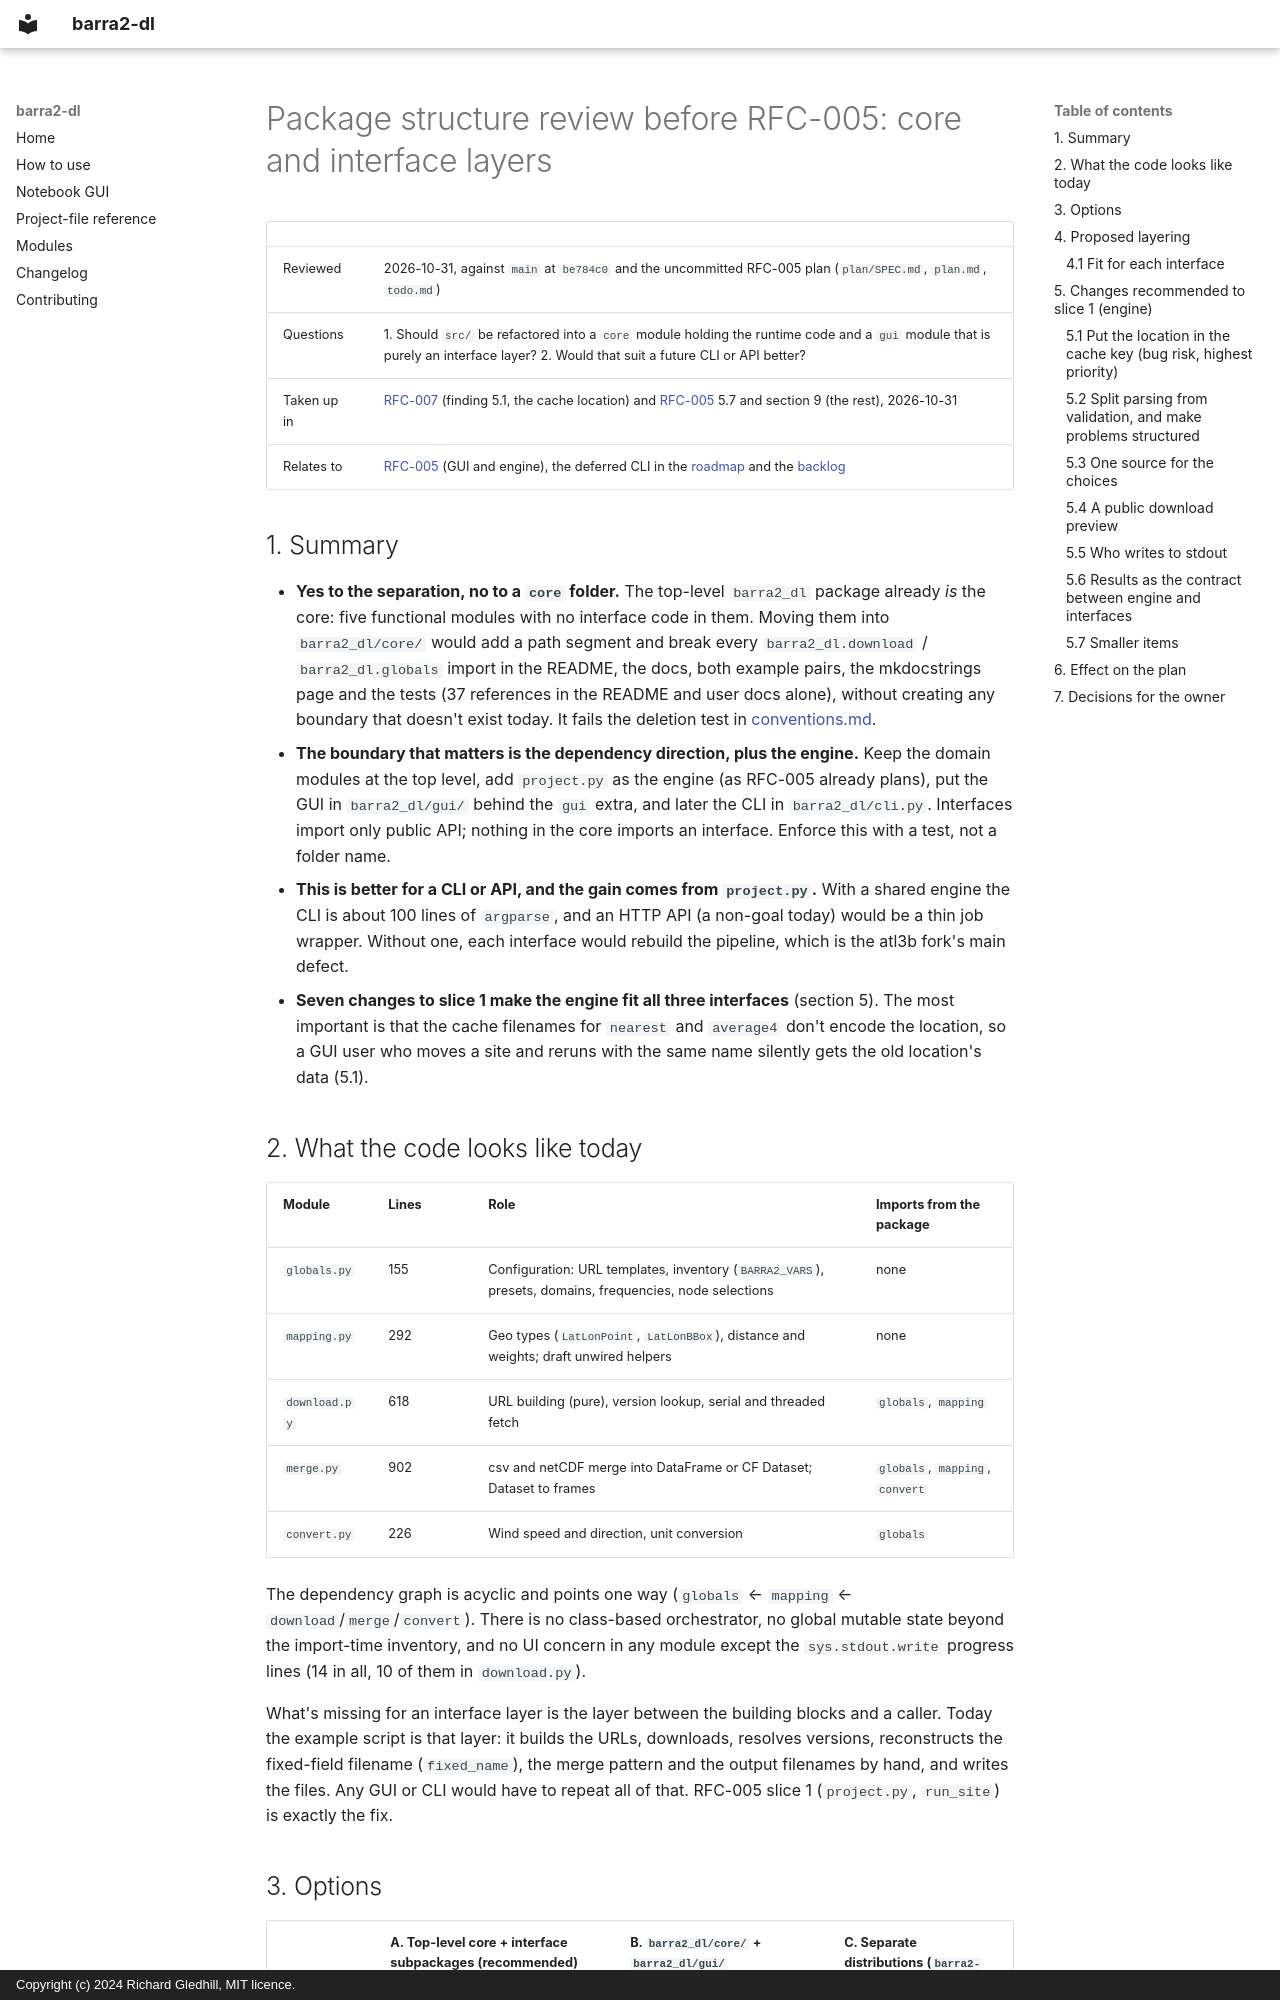

repository: richard-gledhill/barra2-dl · page: development/requirements/package-structure-review-prd/index.html · generator: mkdocs · copyright: Copyright (c) 2024 Richard Gledhill, MIT licence.

Status: Draft

# Package structure review before RFC-005: core and interface layers

| | |
|---|---|
| Reviewed | 2026-10-31, against `main` at `be784c0` and the uncommitted RFC-005 plan (`plan/SPEC.md`, `plan.md`, `todo.md`) |
| Questions | 1. Should `src/` be refactored into a `core` module holding the runtime code and a `gui` module that is purely an interface layer? 2. Would that suit a future CLI or API better? |
| Taken up in | [RFC-007](cache-validation-csv-metadata-prd.md) (finding 5.1, the cache location) and [RFC-005](gui-prd.md) 5.7 and section 9 (the rest), 2026-10-31 |
| Relates to | [RFC-005](gui-prd.md) (GUI and engine), the deferred CLI in the [roadmap](wind-engineering-roadmap-prd.md#31-cli-deferred) and the [backlog](../backlog.md) |

## 1. Summary

- **Yes to the separation, no to a `core` folder.** The top-level `barra2_dl` package already *is* the core: five
  functional modules with no interface code in them. Moving them into `barra2_dl/core/` would add a path segment and
  break every `barra2_dl.download` / `barra2_dl.globals` import in the README, the docs, both example pairs, the
  mkdocstrings page and the tests (37 references in the README and user docs alone), without creating any boundary
  that doesn't exist today. It fails the deletion test in [conventions.md](../conventions.md).
- **The boundary that matters is the dependency direction, plus the engine.** Keep the domain modules at the top
  level, add `project.py` as the engine (as RFC-005 already plans), put the GUI in `barra2_dl/gui/` behind the `gui`
  extra, and later the CLI in `barra2_dl/cli.py`. Interfaces import only public API; nothing in the core imports an
  interface. Enforce this with a test, not a folder name.
- **This is better for a CLI or API, and the gain comes from `project.py`.** With a shared engine the CLI is about
  100 lines of `argparse`, and an HTTP API (a non-goal today) would be a thin job wrapper. Without one, each interface
  would rebuild the pipeline, which is the atl3b fork's main defect.
- **Seven changes to slice 1 make the engine fit all three interfaces** (section 5). The most important is that the
  cache filenames for `nearest` and `average4` don't encode the location, so a GUI user who moves a site and reruns
  with the same name silently gets the old location's data (5.1).

## 2. What the code looks like today

| Module | Lines | Role | Imports from the package |
|---|---|---|---|
| `globals.py` | 155 | Configuration: URL templates, inventory (`BARRA2_VARS`), presets, domains, frequencies, node selections | none |
| `mapping.py` | 292 | Geo types (`LatLonPoint`, `LatLonBBox`), distance and weights; draft unwired helpers | none |
| `download.py` | 618 | URL building (pure), version lookup, serial and threaded fetch | `globals`, `mapping` |
| `merge.py` | 902 | csv and netCDF merge into DataFrame or CF Dataset; Dataset to frames | `globals`, `mapping`, `convert` |
| `convert.py` | 226 | Wind speed and direction, unit conversion | `globals` |

The dependency graph is acyclic and points one way (`globals` ← `mapping` ← `download`/`merge`/`convert`). There is
no class-based orchestrator, no global mutable state beyond the import-time inventory, and no UI concern in any
module except the `sys.stdout.write` progress lines (14 in all, 10 of them in `download.py`).

What's missing for an interface layer is the layer between the building blocks and a caller. Today the example
script is that layer: it builds the URLs, downloads, resolves versions, reconstructs the fixed-field filename
(`fixed_name`), the merge pattern and the output filenames by hand, and writes the files. Any GUI or CLI would have
to repeat all of that. RFC-005 slice 1 (`project.py`, `run_site`) is exactly the fix.
